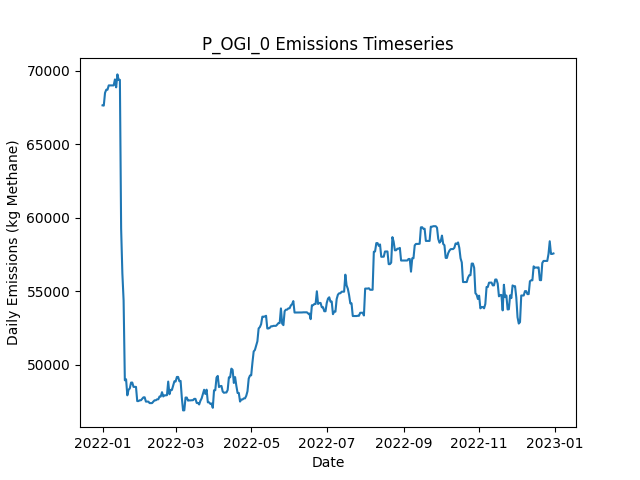

Source data for this figure (header and first rows):
Date, Daily Emissions (Kg Methane), Daily Mitigable Emissions (Kg Methane), Daily Non-Mitigable Emissions (Kg Methan…, Daily Cost ($), Active Leaks, New Leaks, Leaks Repaired, Leaks Naturally Repaired, Leaks Tagged, Daily Repair Cost ($), Daily Natural Repair Cost ($), OGI Deployment Cost ($), OGI Sites flagged for Follow-Up, OGI Leaks tagged for repair, OGI Sites Visited, OGI Travel Time (Minutes), OGI Survey Time (Minutes)
2022-01-01, 67656, 19911, 47745, 1000, 407, 407, 0, 0, 20, 0.00000, 0.00000, 1000, , 20, 3, 120, 360
2022-01-02, 67638, 19894, 47745, 1000, 406, 0, 0, 1, 19, 0.00000, 200, 1000, , 19, 3, 120, 360
2022-01-03, 68508, 19900, 48609, 1000, 408, 2, 0, 0, 21, 0.00000, 0.00000, 1000, , 21, 3, 120, 360
2022-01-04, 68721, 19922, 48799, 1000, 410, 3, 0, 0, 14, 0.00000, 0.00000, 1000, , 14, 2, 60, 240
2022-01-05, 68721, 19922, 48799, 0.00000, 410, 0, 0, 0, 0, 0.00000, 0.00000, 0.00000, , 0, 0, 0, 0
2022-01-06, 69015, 19922, 49092, 0.00000, 411, 1, 0, 0, 0, 0.00000, 0.00000, 0.00000, , 0, 0, 0, 0
2022-01-07, 69015, 19922, 49092, 0.00000, 411, 0, 0, 0, 0, 0.00000, 0.00000, 0.00000, , 0, 0, 0, 0
2022-01-08, 69015, 19922, 49092, 0.00000, 411, 0, 0, 0, 0, 0.00000, 0.00000, 0.00000, , 0, 0, 0, 0
2022-01-09, 69015, 19922, 49092, 0.00000, 411, 0, 0, 0, 0, 0.00000, 0.00000, 0.00000, , 0, 0, 0, 0
2022-01-10, 69015, 19922, 49092, 0.00000, 411, 0, 0, 0, 0, 0.00000, 0.00000, 0.00000, , 0, 0, 0, 0
2022-01-11, 69424, 20228, 49196, 0.00000, 413, 2, 0, 0, 0, 0.00000, 0.00000, 0.00000, , 0, 0, 0, 0
2022-01-12, 68884, 20552, 48332, 0.00000, 414, 2, 0, 0, 0, 0.00000, 0.00000, 0.00000, , 0, 0, 0, 0
2022-01-13, 69765, 20569, 49196, 0.00000, 416, 2, 0, 0, 0, 0.00000, 0.00000, 0.00000, , 0, 0, 0, 0
2022-01-14, 69391, 20575, 48816, 0.00000, 415, 1, 0, 0, 0, 0.00000, 0.00000, 0.00000, , 0, 0, 0, 0
2022-01-15, 69397, 20581, 48816, 0.00000, 417, 2, 0, 0, 0, 0.00000, 0.00000, 0.00000, , 0, 0, 0, 0
2022-01-16, 59264, 10448, 48816, 13400, 350, 0, 67, 0, 0, 13400, 0.00000, 0.00000, , 0, 0, 0, 0
2022-01-17, 56211, 7395, 48816, 13200, 285, 1, 66, 0, 0, 13200, 0.00000, 0.00000, , 0, 0, 0, 0
2022-01-18, 54357, 5835, 48522, 16600, 201, 0, 83, 0, 0, 16600, 0.00000, 0.00000, , 0, 0, 0, 0
2022-01-19, 48926, 697.2, 48228, 10400, 149, 1, 52, 0, 0, 10400, 0.00000, 0.00000, , 0, 0, 0, 0
2022-01-20, 48994, 765.7, 48228, 0.00000, 152, 3, 0, 0, 0, 0.00000, 0.00000, 0.00000, , 0, 0, 0, 0
2022-01-21, 47901, 830.7, 47071, 0.00000, 151, 1, 0, 0, 0, 0.00000, 0.00000, 0.00000, , 0, 0, 0, 0
2022-01-22, 48282, 917.9, 47364, 0.00000, 154, 3, 0, 0, 0, 0.00000, 0.00000, 0.00000, , 0, 0, 0, 0
2022-01-23, 48369, 917.9, 47451, 0.00000, 155, 1, 0, 0, 0, 0.00000, 0.00000, 0.00000, , 0, 0, 0, 0
2022-01-24, 48769, 921.2, 47848, 0.00000, 158, 3, 0, 0, 0, 0.00000, 0.00000, 0.00000, , 0, 0, 0, 0
2022-01-25, 48770, 921.6, 47848, 0.00000, 159, 1, 0, 0, 0, 0.00000, 0.00000, 0.00000, , 0, 0, 0, 0
2022-01-26, 48476, 921.6, 47555, 0.00000, 158, 0, 0, 0, 0, 0.00000, 0.00000, 0.00000, , 0, 0, 0, 0
2022-01-27, 48476, 921.6, 47555, 0.00000, 158, 0, 0, 0, 0, 0.00000, 0.00000, 0.00000, , 0, 0, 0, 0
2022-01-28, 48476, 921.6, 47555, 0.00000, 158, 0, 0, 0, 0, 0.00000, 0.00000, 0.00000, , 0, 0, 0, 0
2022-01-29, 47509, 922.2, 46587, 0.00000, 157, 1, 0, 0, 0, 0.00000, 0.00000, 0.00000, , 0, 0, 0, 0
2022-01-30, 47509, 922.2, 46587, 0.00000, 158, 1, 0, 0, 0, 0.00000, 0.00000, 0.00000, , 0, 0, 0, 0
2022-01-31, 47563, 976, 46587, 0.00000, 159, 1, 0, 0, 0, 0.00000, 0.00000, 0.00000, , 0, 0, 0, 0
2022-02-01, 47563, 976, 46587, 0.00000, 159, 0, 0, 0, 0, 0.00000, 0.00000, 0.00000, , 0, 0, 0, 0
2022-02-02, 47667, 976, 46691, 0.00000, 160, 1, 0, 0, 0, 0.00000, 0.00000, 0.00000, , 0, 0, 0, 0
2022-02-03, 47763, 1072, 46691, 0.00000, 162, 2, 0, 0, 0, 0.00000, 0.00000, 0.00000, , 0, 0, 0, 0
2022-02-04, 47767, 1077, 46691, 0.00000, 164, 2, 0, 0, 0, 0.00000, 0.00000, 0.00000, , 0, 0, 0, 0
2022-02-05, 47474, 1077, 46397, 0.00000, 163, 0, 0, 0, 0, 0.00000, 0.00000, 0.00000, , 0, 0, 0, 0
2022-02-06, 47474, 1077, 46397, 0.00000, 163, 0, 0, 0, 0, 0.00000, 0.00000, 0.00000, , 0, 0, 0, 0
2022-02-07, 47474, 1077, 46397, 0.00000, 163, 0, 0, 0, 0, 0.00000, 0.00000, 0.00000, , 0, 0, 0, 0
2022-02-08, 47370, 1077, 46293, 0.00000, 162, 0, 0, 0, 0, 0.00000, 0.00000, 0.00000, , 0, 0, 0, 0
2022-02-09, 47370, 1077, 46293, 0.00000, 162, 1, 0, 0, 0, 0.00000, 0.00000, 0.00000, , 0, 0, 0, 0
2022-02-10, 47371, 1078, 46293, 0.00000, 163, 1, 0, 0, 0, 0.00000, 0.00000, 0.00000, , 0, 0, 0, 0
2022-02-11, 47475, 1078, 46397, 0.00000, 164, 1, 0, 0, 0, 0.00000, 0.00000, 0.00000, , 0, 0, 0, 0
2022-02-12, 47561, 1078, 46483, 0.00000, 165, 1, 0, 0, 0, 0.00000, 0.00000, 0.00000, , 0, 0, 0, 0
2022-02-13, 47561, 1078, 46483, 0.00000, 165, 0, 0, 0, 0, 0.00000, 0.00000, 0.00000, , 0, 0, 0, 0
2022-02-14, 47627, 1144, 46483, 0.00000, 166, 1, 0, 0, 0, 0.00000, 0.00000, 0.00000, , 0, 0, 0, 0
2022-02-15, 47631, 1147, 46483, 0.00000, 167, 1, 0, 0, 0, 0.00000, 0.00000, 0.00000, , 0, 0, 0, 0
2022-02-16, 47821, 1147, 46673, 0.00000, 169, 2, 0, 0, 0, 0.00000, 0.00000, 0.00000, , 0, 0, 0, 0
2022-02-17, 47821, 1147, 46673, 0.00000, 169, 0, 0, 0, 0, 0.00000, 0.00000, 0.00000, , 0, 0, 0, 0
2022-02-18, 48114, 1147, 46967, 0.00000, 170, 1, 0, 0, 0, 0.00000, 0.00000, 0.00000, , 0, 0, 0, 0
2022-02-19, 47825, 1151, 46673, 0.00000, 170, 1, 0, 0, 0, 0.00000, 0.00000, 0.00000, , 0, 0, 0, 0
2022-02-20, 47900, 1227, 46673, 0.00000, 171, 1, 0, 0, 0, 0.00000, 0.00000, 0.00000, , 0, 0, 0, 0
2022-02-21, 47900, 1227, 46673, 0.00000, 172, 1, 0, 0, 0, 0.00000, 0.00000, 0.00000, , 0, 0, 0, 0
2022-02-22, 47909, 1236, 46673, 0.00000, 175, 3, 0, 0, 0, 0.00000, 0.00000, 0.00000, , 0, 0, 0, 0
2022-02-23, 48837, 1300, 47537, 0.00000, 177, 2, 0, 0, 0, 0.00000, 0.00000, 0.00000, , 0, 0, 0, 0
2022-02-24, 47973, 1300, 46673, 0.00000, 177, 1, 0, 0, 0, 0.00000, 0.00000, 0.00000, , 0, 0, 0, 0
2022-02-25, 48267, 1300, 46967, 0.00000, 178, 1, 0, 0, 0, 0.00000, 0.00000, 0.00000, , 0, 0, 0, 0
2022-02-26, 48269, 1301, 46967, 0.00000, 179, 1, 0, 0, 0, 0.00000, 0.00000, 0.00000, , 0, 0, 0, 0
2022-02-27, 48562, 1302, 47261, 0.00000, 181, 2, 0, 0, 0, 0.00000, 0.00000, 0.00000, , 0, 0, 0, 0
2022-02-28, 48856, 1302, 47555, 0.00000, 182, 1, 0, 0, 0, 0.00000, 0.00000, 0.00000, , 0, 0, 0, 0
2022-03-01, 48843, 1306, 47537, 0.00000, 183, 2, 0, 0, 0, 0.00000, 0.00000, 0.00000, , 0, 0, 0, 0
... 305 more rows
